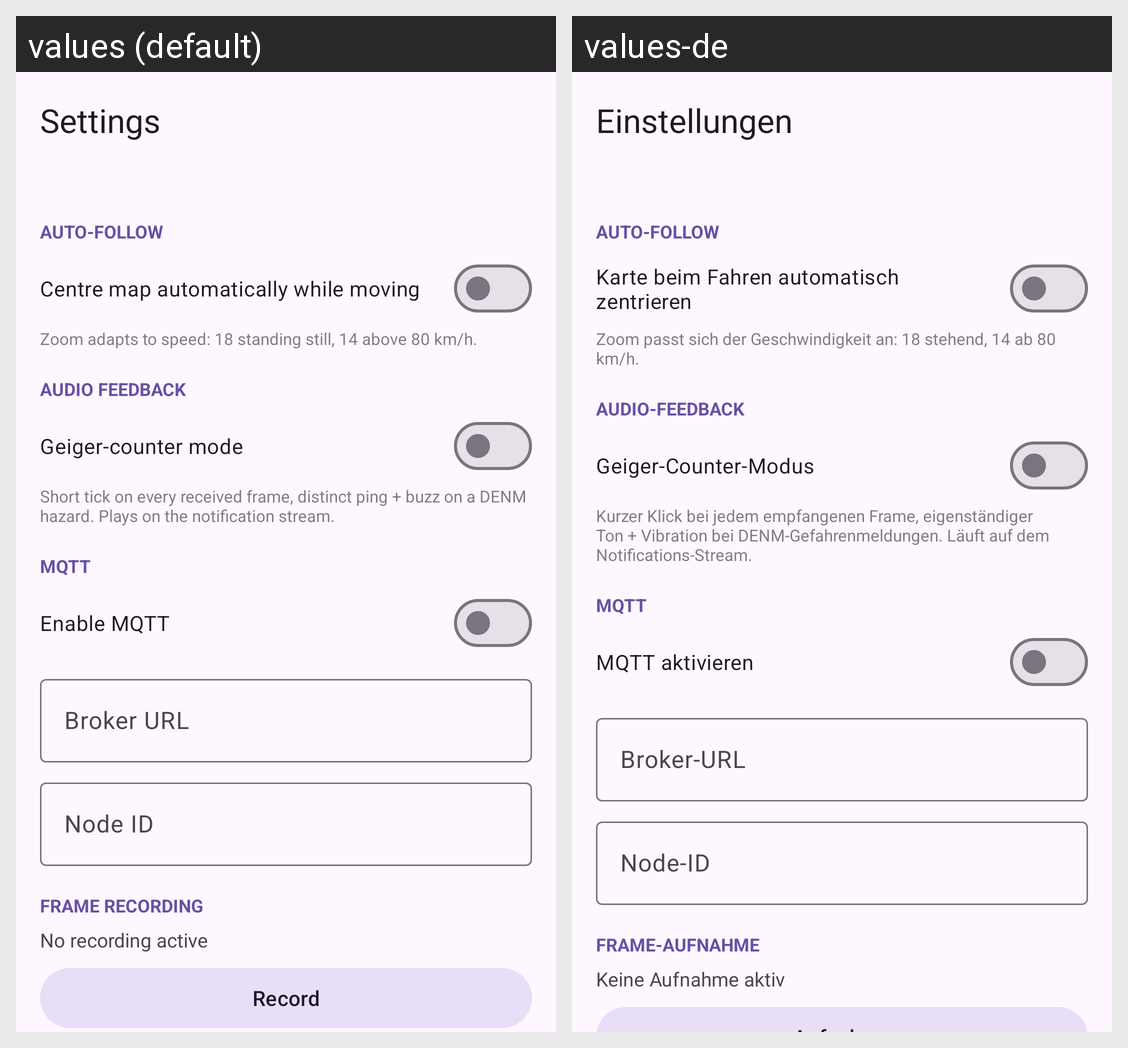

Here is an Android app screen in its default locale and in the app's own translations. Write out the translated-string differences for the strings that appear on this screen.
Android screen res/layout/activity_settings.xml rendered under 2 locales, left to right: values (default), values-de. Device: Nexus 5 (rendered at 1080×1920; each locale shown at half size, 540×960, under a caption strip naming it); theme Theme.V2X2MAP.
Strings drawn on this screen, with the default value and each locale's value (text and hints the layout hard-codes, and strings that could not be matched under every locale, appear in the picture but are not listed):

settings_title
  values: Settings
  values-de: Einstellungen

follow_section
  values: Auto-follow
  values-de: Auto-Follow

follow_label
  values: Centre map automatically while moving
  values-de: Karte beim Fahren automatisch zentrieren

follow_hint
  values: Zoom adapts to speed: 18 standing still, 14 above 80 km/h.
  values-de: Zoom passt sich der Geschwindigkeit an: 18 stehend, 14 ab 80 km/h.

audio_section
  values: Audio feedback
  values-de: Audio-Feedback

audio_label
  values: Geiger-counter mode
  values-de: Geiger-Counter-Modus

audio_hint
  values: Short tick on every received frame, distinct ping + buzz on a DENM hazard. Plays on the notification stream.
  values-de: Kurzer Klick bei jedem empfangenen Frame, eigenständiger Ton + Vibration bei DENM-Gefahrenmeldungen. Läuft auf dem Notifications-Stream.

mqtt_section
  values: MQTT
  values-de: MQTT

mqtt_enable
  values: Enable MQTT
  values-de: MQTT aktivieren

mqtt_broker_label
  values: Broker URL
  values-de: Broker-URL

mqtt_node_label
  values: Node ID
  values-de: Node-ID

rec_section
  values: Frame recording
  values-de: Frame-Aufnahme

rec_status_idle
  values: No recording active
  values-de: Keine Aufnahme aktiv
